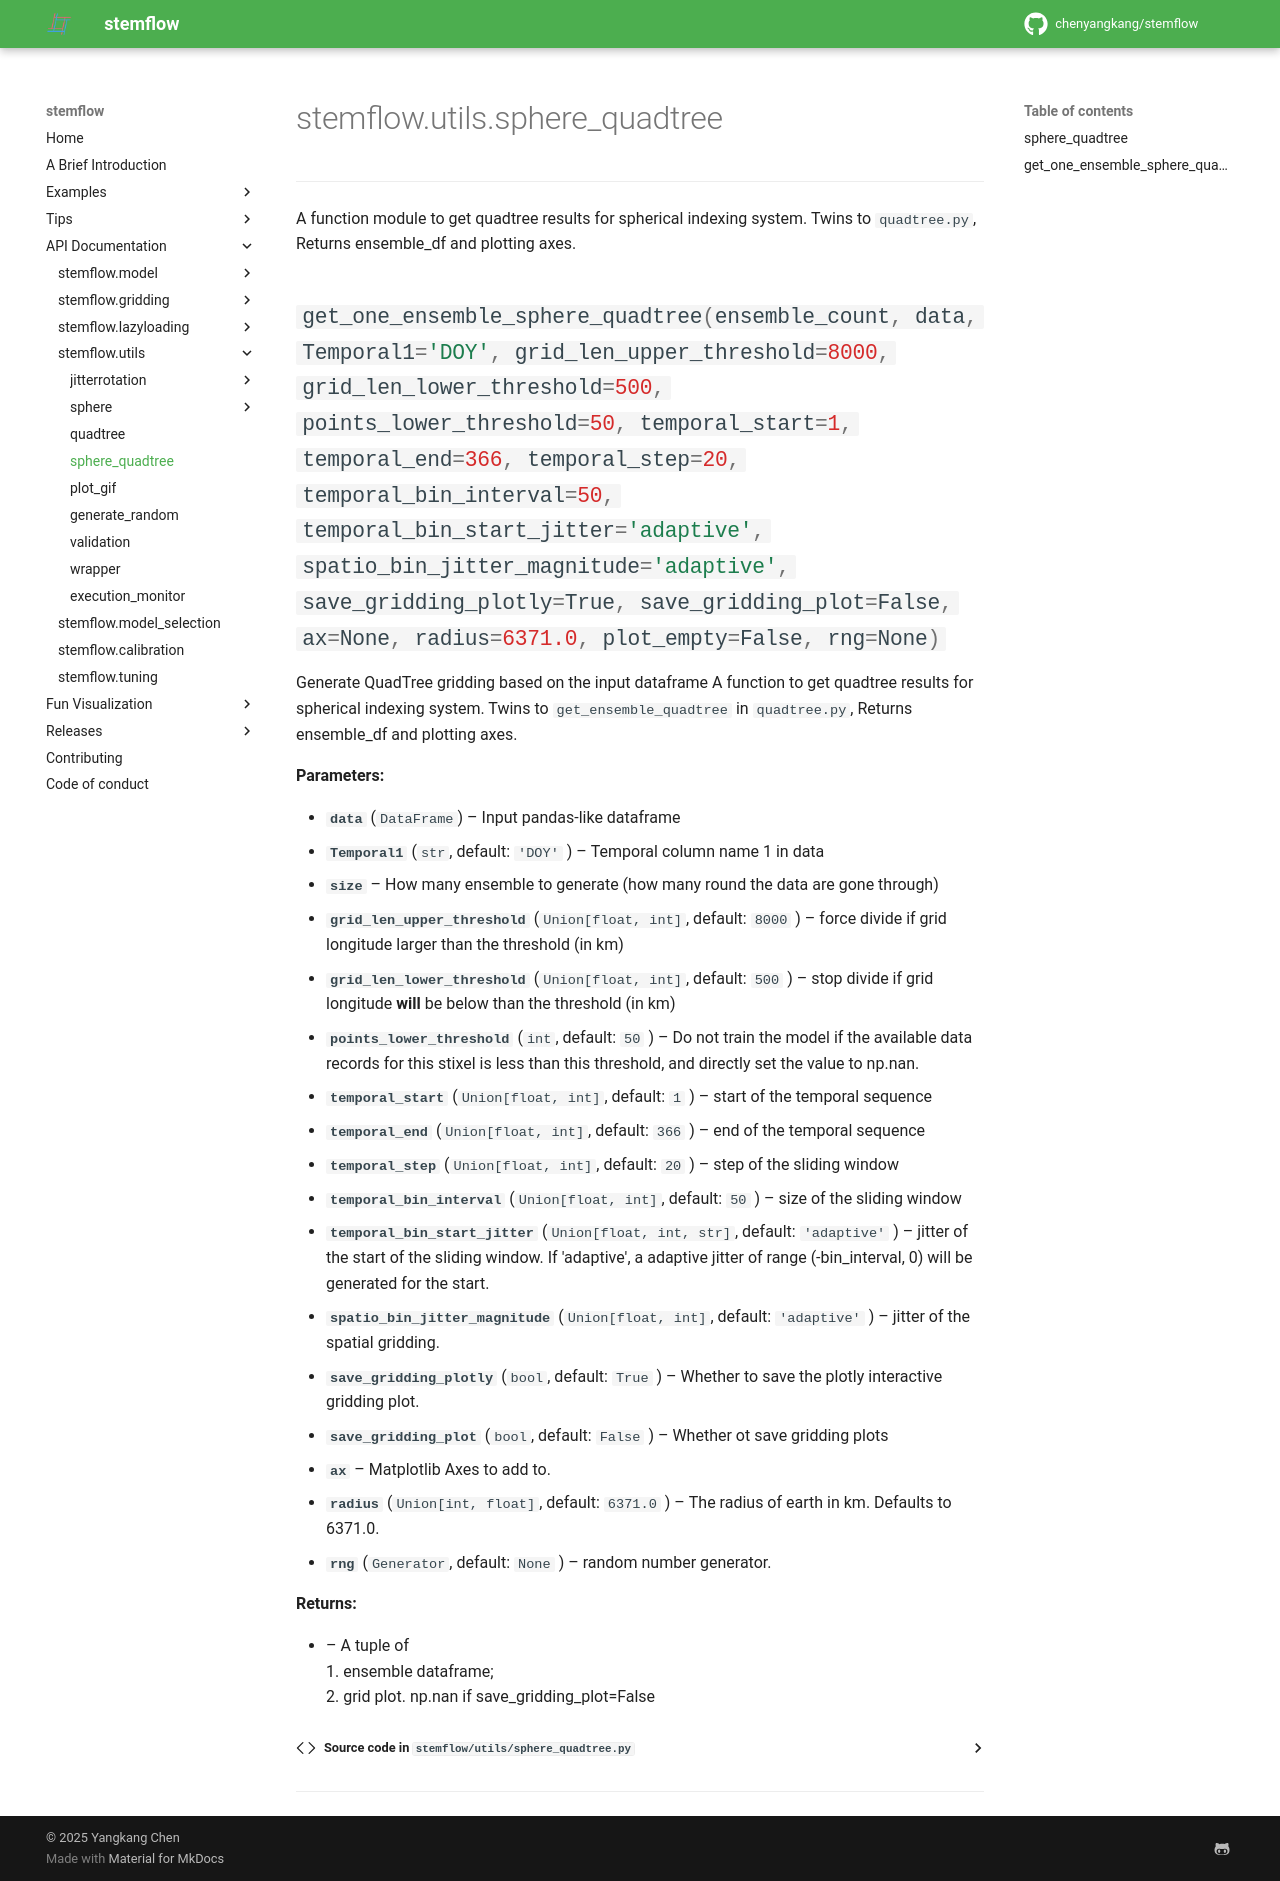

repository: chenyangkang/stemflow · page: API_Documentation/utils/stemflow.utils.sphere_quadtree.html · generator: mkdocs

# stemflow.utils.sphere_quadtree

---
::: stemflow.utils.sphere_quadtree
---
